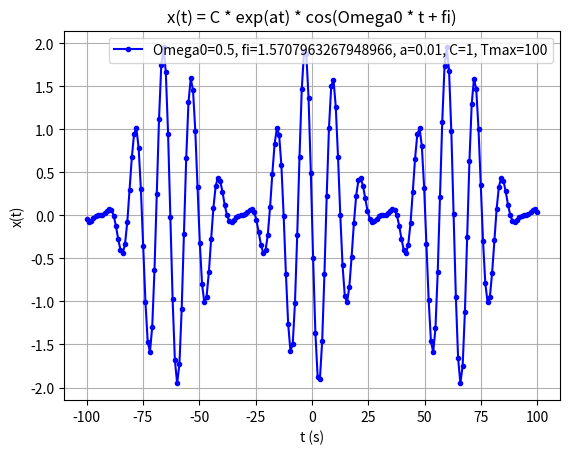

The matplotlib source for this figure:
import numpy as np
import matplotlib.pyplot as plt

Omega0 = 0.5
Omega1 = 0.1
Tmax = 100
a = 0.01
C = 1
fi = 1/2 * np.pi

t = np.linspace(-Tmax, Tmax, num=200)
x = (1 + C * np.cos(Omega1*t)) * (np.cos(Omega0*t + fi))

plt.plot(t, x, 'b.-')
plt.xlabel('t (s)')
plt.ylabel('x(t)')
plt.title('x(t) = C * exp(at) * cos(Omega0 * t + fi)')

plt.legend(['Omega0=' + str(Omega0) + ', fi=' + str(fi) + ', a=' + str(a) + ', C=' + str(C) + ', Tmax=' + str(Tmax)])

plt.grid(True)
plt.show()
